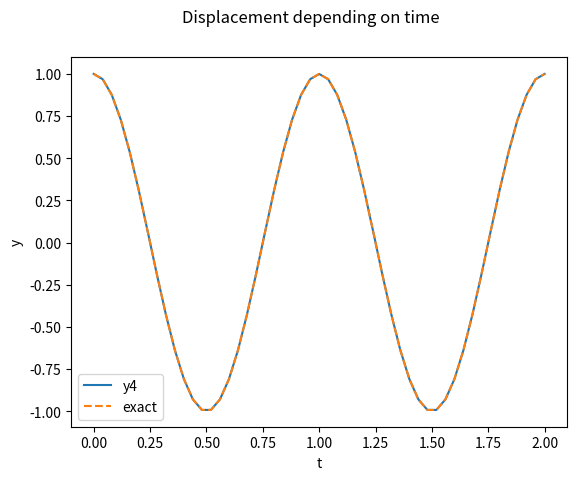
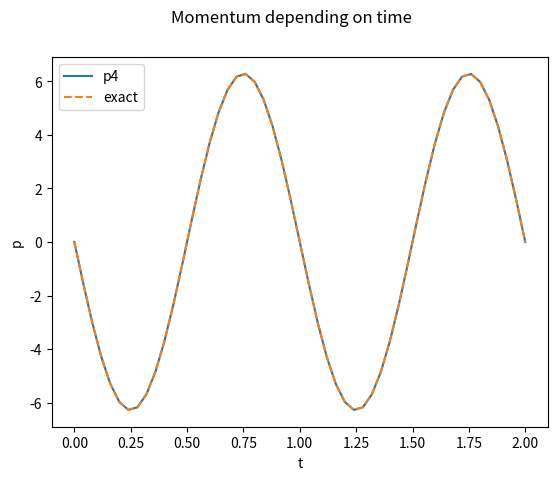
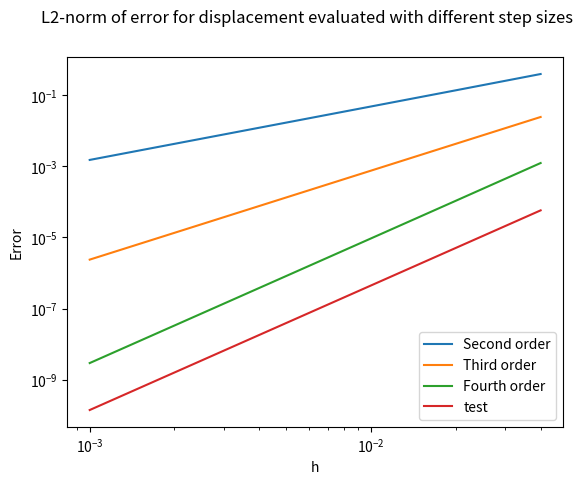
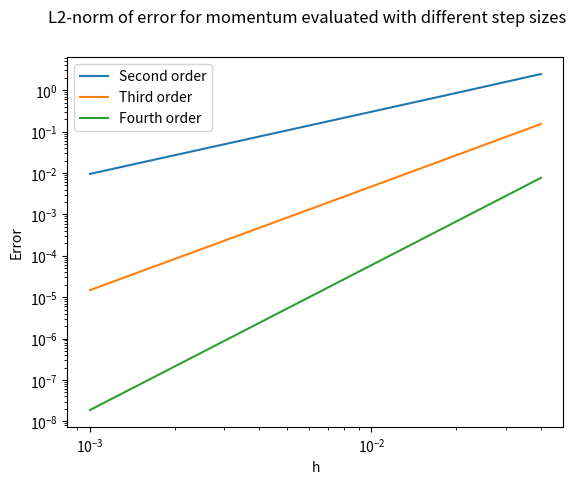

The script that saved these images, in order:
import numpy as np
import matplotlib.pyplot as plt
from scipy.stats import linregress
#from methods import RK4

def step2(h,y,p):
    ky = h*dydt(p)
    kp = h*dpdt(y)
    return p+h*dpdt(y+ky/2), y+h*dydt(p+kp/2)

def step3(h,y,p):
    ky1 = h*dydt(p)
    kp1 = h*dpdt(y)
    ky2 = h*dydt(p+kp1/2)
    kp2 = h*dpdt(y+ky1/2)
    ky3 = h*dydt(p-kp1+2*kp2)
    kp3 = h*dpdt(y-ky1+2*ky2)

    return p+1/6*(kp1+4*kp2+kp3),y+1/6*(ky1+4*ky2+ky3)

def step4(h,y,p):
    k1y = dydt(p)
    k1p = dpdt(y)
    k2y = dydt(p+h*k1p/2)
    k2p = dpdt(y+h*k1y/2)
    k3y = dydt(p+h*k2p/2)
    k3p = dpdt(y+h*k2y/2)
    k4y = dydt(p+h*k3p)
    k4p = dpdt(y+h*k3y)

    return p+(h/6)*(k1p+2*(k2p+k3p)+k4p), y+(h/6)*(k1y+2*k2y+2*k3y+k4y)

def dpdt(y):
    return -4*(np.pi**2)*y

def dydt(p):
    return p

T = 2

hs = np.array([0.001, 0.002, 0.005, 0.01, 0.02, 0.04])
errory2 = np.zeros(len(hs))
errory3 = np.zeros(len(hs))
errory4 = np.zeros(len(hs))

errorp2 = np.zeros(len(hs))
errorp3 = np.zeros(len(hs))
errorp4 = np.zeros(len(hs))

for j,h in enumerate(hs):
    antal = int(T/h)
    ts = np.linspace(0,T,antal+1)

    u2 = np.zeros((antal+1,2))
    u3 = np.zeros((antal+1,2))
    u4 = np.zeros((antal+1,2))
    u2[0,0], u3[0,0], u4[0,0] = 0,0,0
    u2[0,1], u3[0,1], u4[0,1] = 1,1,1

    yexact = np.cos(np.pi*2*ts)
    pexact = -2*np.pi*np.sin(np.pi*2*ts)

    for i in range(antal):
        u2[i+1,0],u2[i+1,1] = step2(h,u2[i,1],u2[i,0])
        u3[i+1,0],u3[i+1,1] = step3(h,u3[i,1],u3[i,0])
        u4[i+1,0],u4[i+1,1] = step4(h,u4[i,1],u4[i,0])

    errory2[j] = np.linalg.norm(u2[:,1]-yexact)
    errory3[j] = np.linalg.norm(u3[:,1]-yexact)
    errory4[j] = np.linalg.norm(u4[:,1]-yexact)

    errorp2[j] = np.linalg.norm(u2[:,0]-pexact)
    errorp3[j] = np.linalg.norm(u3[:,0]-pexact)
    errorp4[j] = np.linalg.norm(u4[:,0]-pexact)

slope = linregress(np.log(hs),np.log(errory4))

figy,ax_y = plt.subplots()
ax_y.plot(ts,u4[:,1],label="y4")
ax_y.plot(ts,yexact,'--',label="exact")
ax_y.legend()
ax_y.set_xlabel("t")
ax_y.set_ylabel("y")
figy.suptitle('Displacement depending on time')
figy.savefig("y4.png")

figp,ax_p = plt.subplots()
ax_p.plot(ts,u4[:,0],label="p4")
ax_p.plot(ts,pexact,'--',label="exact")
ax_p.legend()
ax_p.set_xlabel("t")
ax_p.set_ylabel("p")
figp.suptitle('Momentum depending on time')
figp.savefig("p4.png")

fig2,ax2 = plt.subplots()
ax2.loglog(hs,errory2,label="Second order")
ax2.loglog(hs,errory3,label="Third order")
ax2.loglog(hs,errory4,label="Fourth order")
ax2.loglog(hs,hs**3.5*4.5,label="test")
ax2.legend()
fig2.suptitle('L2-norm of error for displacement evaluated with different step sizes')
ax2.set_xlabel("h")
ax2.set_ylabel("Error")
fig2.savefig("errorsy.png")

fig3,ax3, = plt.subplots()
ax3.loglog(hs,errorp2,label="Second order")
ax3.loglog(hs,errorp3,label="Third order")
ax3.loglog(hs,errorp4,label="Fourth order")
ax3.legend()
fig3.suptitle('L2-norm of error for momentum evaluated with different step sizes')
ax3.set_xlabel("h")
ax3.set_ylabel("Error")
fig3.savefig("errorsp.png")